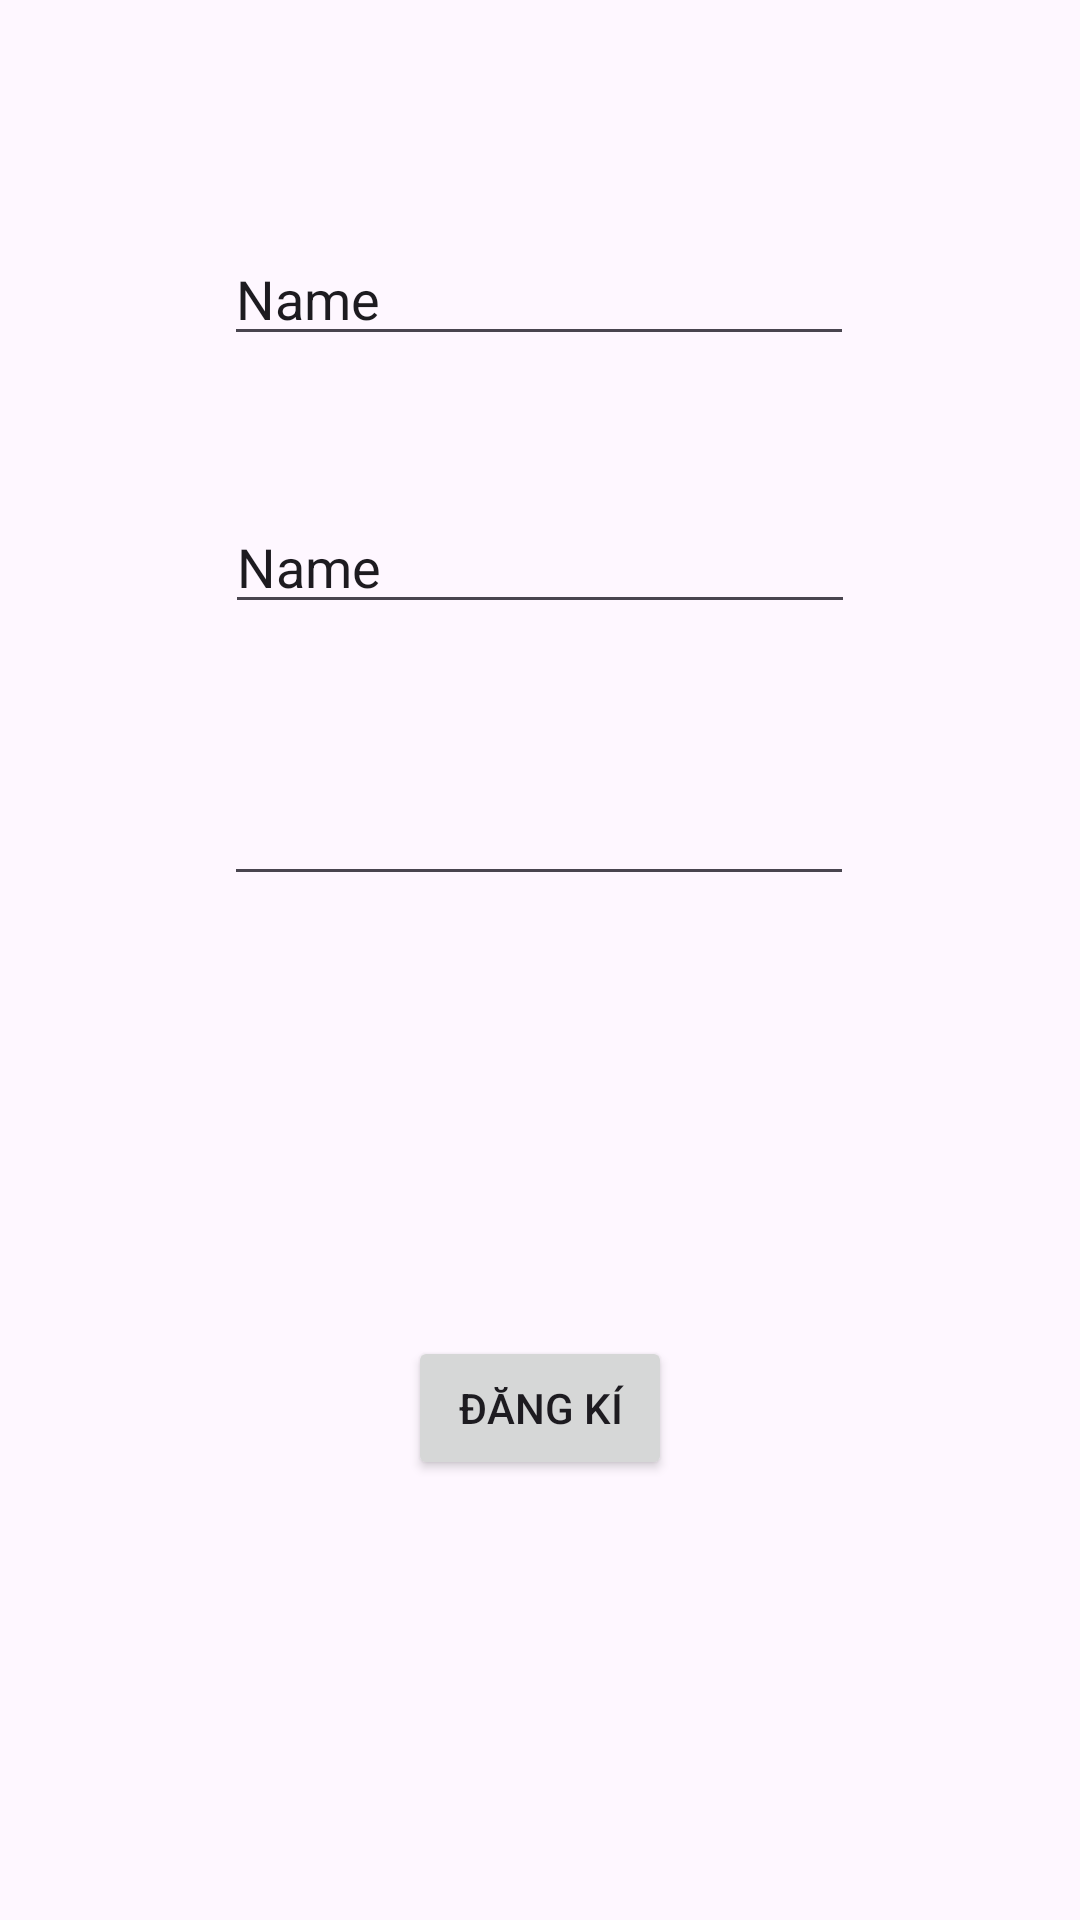

Android layout source for this screen:
<!-- AndroidManifest.xml: application theme Theme.MidTest1 -->
<!-- res/layout/activity_sign_up.xml -->
<?xml version="1.0" encoding="utf-8"?>
<androidx.constraintlayout.widget.ConstraintLayout xmlns:android="http://schemas.android.com/apk/res/android"
    xmlns:app="http://schemas.android.com/apk/res-auto"
    xmlns:tools="http://schemas.android.com/tools"
    android:id="@+id/main"
    android:layout_width="match_parent"
    android:layout_height="match_parent"
    tools:context=".activities.SignUpActivity">

    <EditText
        android:id="@+id/employeeNameSignUp"
        android:layout_width="wrap_content"
        android:layout_height="wrap_content"
        android:ems="10"
        android:inputType="text"
        android:text="Name"
        app:layout_constraintBottom_toBottomOf="parent"
        app:layout_constraintEnd_toEndOf="parent"
        app:layout_constraintHorizontal_bias="0.497"
        app:layout_constraintStart_toStartOf="parent"
        app:layout_constraintTop_toTopOf="parent"
        app:layout_constraintVertical_bias="0.129" />

    <EditText
        android:id="@+id/usernameSignUp"
        android:layout_width="wrap_content"
        android:layout_height="wrap_content"
        android:ems="10"
        android:inputType="text"
        android:text="Name"
        app:layout_constraintBottom_toBottomOf="parent"
        app:layout_constraintEnd_toEndOf="parent"
        app:layout_constraintHorizontal_bias="0.5"
        app:layout_constraintStart_toStartOf="parent"
        app:layout_constraintTop_toBottomOf="@+id/employeeNameSignUp"
        app:layout_constraintVertical_bias="0.1" />

    <EditText
        android:id="@+id/passwordSignUp"
        android:layout_width="wrap_content"
        android:layout_height="wrap_content"
        android:ems="10"
        android:inputType="textPassword"
        app:layout_constraintBottom_toBottomOf="parent"
        app:layout_constraintEnd_toEndOf="parent"
        app:layout_constraintHorizontal_bias="0.497"
        app:layout_constraintStart_toStartOf="parent"
        app:layout_constraintTop_toBottomOf="@+id/usernameSignUp"
        app:layout_constraintVertical_bias="0.126" />

    <Button
        android:id="@+id/btnSignUp"
        android:layout_width="wrap_content"
        android:layout_height="wrap_content"
        android:text="Đăng kí"
        app:layout_constraintBottom_toBottomOf="parent"
        app:layout_constraintEnd_toEndOf="parent"
        app:layout_constraintStart_toStartOf="parent"
        app:layout_constraintTop_toBottomOf="@+id/passwordSignUp" />
</androidx.constraintlayout.widget.ConstraintLayout>
<!-- resources referenced by this layout -->
<resources>
  <style name="Theme.MidTest1" parent="Base.Theme.MidTest1" />
  <style name="Base.Theme.MidTest1" parent="Theme.Material3.DayNight.NoActionBar">
          
          
      </style>
</resources>
